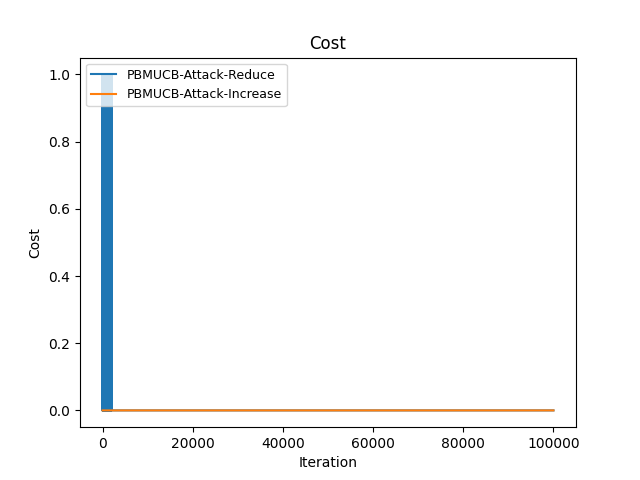

Data behind this chart, as committed beside it:
Time(Iteration), PBMUCB-Attack-Reduce, PBMUCB-Attack-Increase
0, 1, 0
1, 1, 0
2, 1, 0
3, 1, 0
4, 1, 0
5, 2, 0
6, 3, 0
7, 4, 0
8, 5, 0
9, 6, 0
10, 7, 0
11, 8, 0
12, 9, 0
13, 10, 0
14, 11, 0
15, 12, 0
16, 13, 0
17, 14, 0
18, 15, 0
19, 16, 0
20, 17, 0
21, 18, 0
22, 19, 0
23, 20, 0
24, 21, 0
25, 22, 0
26, 22, 0
27, 23, 0
28, 24, 0
29, 25, 0
30, 26, 0
31, 27, 0
32, 28, 0
33, 29, 0
34, 30, 0
35, 31, 0
36, 32, 0
37, 33, 0
38, 34, 0
39, 35, 0
40, 35, 0
41, 36, 0
42, 37, 0
43, 38, 0
44, 39, 0
45, 40, 0
46, 41, 0
47, 42, 0
48, 43, 0
49, 44, 0
50, 44, 0
51, 45, 0
52, 46, 0
53, 47, 0
54, 48, 0
55, 49, 0
56, 50, 0
57, 51, 0
58, 52, 0
59, 53, 0
... 99,940 more rows
